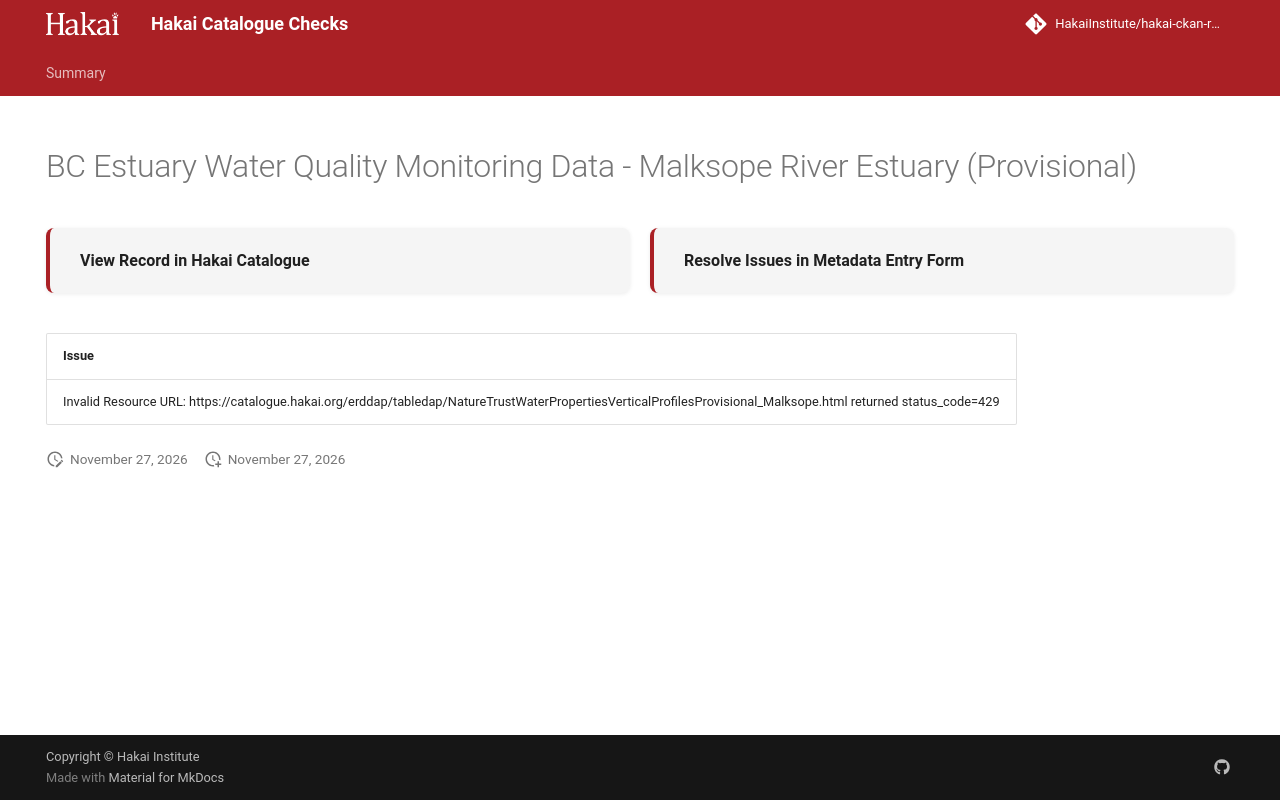

repository: HakaiInstitute/hakai-ckan-records-checks · page: main/records/35245eae-e508-47da-bcf7-54346cda086a/index.html · generator: mkdocs

---
title: BC Estuary Water Quality Monitoring Data - Malksope River Estuary (Provisional)
hide:
  - navigation
  - toc
---

# BC Estuary Water Quality Monitoring Data - Malksope River Estuary (Provisional)

<div style="display:flex;flex-wrap:wrap;gap:1rem;margin:1.5rem 0 2rem;">
  <a href="https://catalogue.hakai.org/dataset/ca-cioos_e9b72149-8cf1-4000-ae3e-6b29ad60b078" target="_blank" rel="noopener noreferrer" style="flex:1;min-width:200px;padding:1rem 1.5rem;border-radius:8px;background:var(--md-code-bg-color);text-decoration:none;border-left:4px solid var(--md-primary-fg-color);box-shadow:0 1px 4px rgba(0,0,0,.08);display:flex;align-items:center;">
    <span style="font-weight:600;color:var(--md-typeset-color);">View Record in Hakai Catalogue</span>
  </a>
  
  <a href="https://hakaiinstitute.github.io/hakai-metadata-entry-form#/en/hakai/mALzxHvoyRXof5FCVKOlOJC585n1/-Oq77iyWJfPg4z-FvOSb" target="_blank" rel="noopener noreferrer" style="flex:1;min-width:200px;padding:1rem 1.5rem;border-radius:8px;background:var(--md-code-bg-color);text-decoration:none;border-left:4px solid var(--md-primary-fg-color);box-shadow:0 1px 4px rgba(0,0,0,.08);display:flex;align-items:center;">
    <span style="font-weight:600;color:var(--md-typeset-color);">Resolve Issues in Metadata Entry Form</span>
  </a>
  
</div>

| Issue                                                                                                                                                          |
|:---------------------------------------------------------------------------------------------------------------------------------------------------------------|
| Invalid Resource URL: https://catalogue.hakai.org/erddap/tabledap/NatureTrustWaterPropertiesVerticalProfilesProvisional_Malksope.html returned status_code=429 |

<script>
   document.addEventListener("DOMContentLoaded", function() {
    var map = L.map('map').setView([51.505, -125.09], 5);
    L.tileLayer('https://tile.openstreetmap.org/{z}/{x}/{y}.png', {
        maxZoom: 19,
        attribution: '&copy; <a href="http://www.openstreetmap.org/copyright">OpenStreetMap</a>'
    }).addTo(map);
    var geojsonFeature = {
        "type": "Feature",
        "properties": {
            "name" : "BC Estuary Water Quality Monitoring Data - Malksope River Estuary (Provisional)"
        },
        "geometry": {'type': 'Polygon', 'coordinates': [[[-127.46569, 50.12556], [-127.45723, 50.13142], [-127.43281, 50.13338], [-127.42845, 50.13765], [-127.41181, 50.14408], [-127.40973, 50.14233], [-127.41999, 50.13627], [-127.41803, 50.13195], [-127.43106, 50.12796], [-127.46545, 50.12446], [-127.46569, 50.12548], [-127.46569, 50.12556]]]}
    }
    L.geoJSON(geojsonFeature).addTo(map);
   })
</script>
